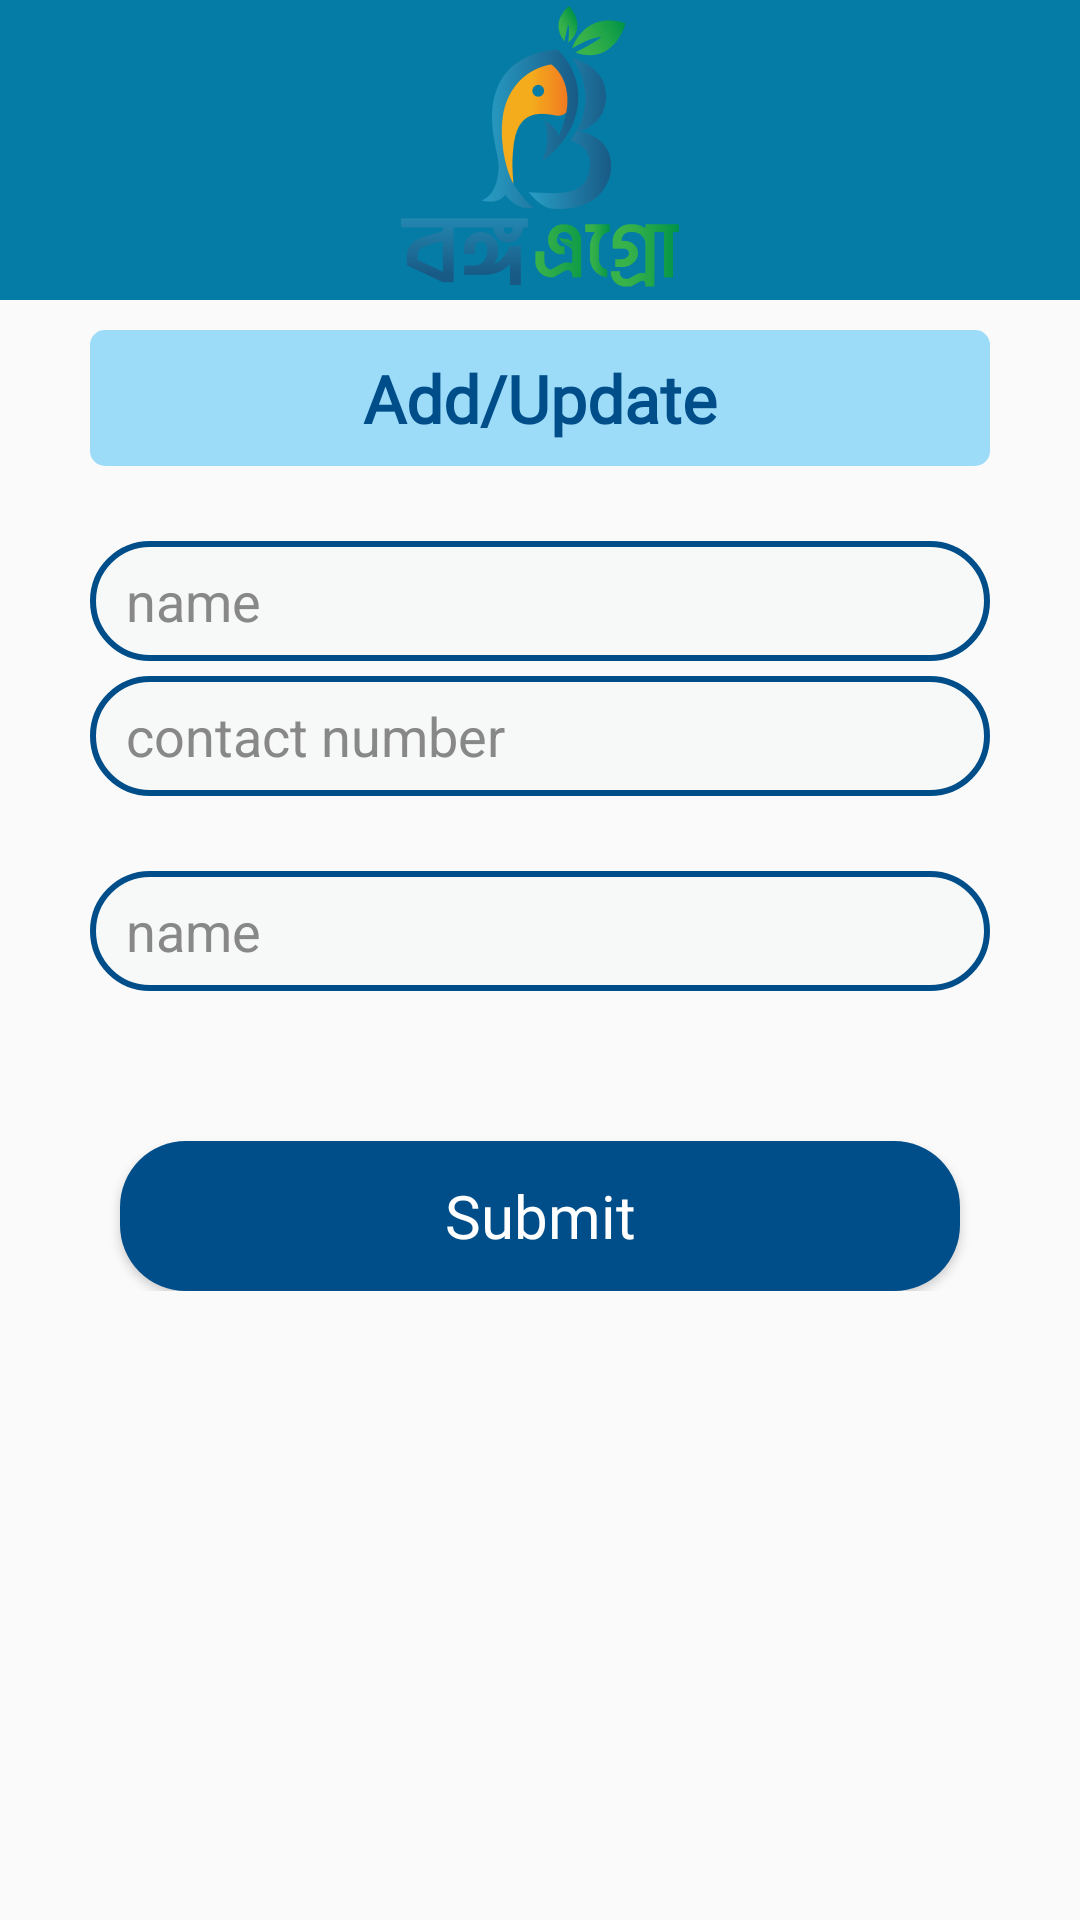

Reconstruct the res/layout file that produces this screen, plus the resources it refers to.
<!-- AndroidManifest.xml: activity theme AppTheme -->
<!-- res/layout/activity_customer.xml -->
<?xml version="1.0" encoding="utf-8"?>
<androidx.constraintlayout.widget.ConstraintLayout xmlns:android="http://schemas.android.com/apk/res/android"
    xmlns:app="http://schemas.android.com/apk/res-auto"
    xmlns:tools="http://schemas.android.com/tools"
    android:layout_width="match_parent"
    android:layout_height="match_parent"
    tools:context=".Activity.CustomerActivity">
    <androidx.appcompat.widget.Toolbar
        android:id="@+id/custom_toolbar"
        android:layout_width="match_parent"
        android:layout_height="100dp"
        android:background="#057CA5"
        android:theme="@style/ThemeOverlay.AppCompat.Dark.ActionBar"
        app:elevation="4dp"
        app:layout_constraintEnd_toEndOf="parent"
        app:layout_constraintStart_toStartOf="parent"
        app:layout_constraintTop_toTopOf="parent"
        app:popupTheme="@style/ThemeOverlay.AppCompat.Light"
        app:title="">

        <ImageView
            android:id="@+id/toolbar_logo"
            android:layout_width="wrap_content"
            android:layout_height="match_parent"
            android:layout_gravity="center"
            android:scaleType="fitCenter"
            android:src="@drawable/logo" />
    </androidx.appcompat.widget.Toolbar>

    <LinearLayout
        android:layout_width="match_parent"
        android:layout_height="wrap_content"
        android:orientation="vertical"
        app:layout_constraintEnd_toEndOf="parent"
        app:layout_constraintStart_toStartOf="parent"
        app:layout_constraintTop_toBottomOf="@+id/custom_toolbar">
        <TextView
            android:layout_width="match_parent"
            android:layout_height="wrap_content"
            android:text="Add/Update"
            android:layout_marginLeft="30dp"
            android:layout_marginRight="30dp"
            android:layout_marginTop="10dp"
            android:textSize="22sp"
            android:textStyle="bold"
            android:fontFamily="@font/kohinoor_bangla_bold"
            android:textColor="#004E89"
            android:padding="8dp"
            android:background="@drawable/cold_text_background"
            android:gravity="center_horizontal" />
        <EditText
            android:layout_width="match_parent"
            android:layout_height="40dp"
            android:id="@+id/name"
            android:layout_marginTop="25dp"
            android:layout_marginLeft="30dp"
            android:layout_marginRight="30dp"
            android:background="@drawable/rounded_edittext"
            android:hint="name"
            android:textColorHint="#888888"
            android:textColor="#004E89"
            android:drawablePadding="8dp"
            android:paddingStart="12dp"
            android:paddingEnd="12dp"/>

        <EditText
            android:layout_width="match_parent"
            android:layout_height="40dp"
            android:id="@+id/contact"
            android:layout_marginTop="5dp"
            android:layout_marginLeft="30dp"
            android:layout_marginRight="30dp"
            android:background="@drawable/rounded_edittext"
            android:hint="contact number"
            android:textColorHint="#888888"
            android:textColor="#004E89"
            android:drawablePadding="8dp"
            android:paddingStart="12dp"
            android:paddingEnd="12dp"/>
        <EditText
            android:layout_width="match_parent"
            android:layout_height="40dp"
            android:id="@+id/address"
            android:layout_marginTop="25dp"
            android:layout_marginLeft="30dp"
            android:layout_marginRight="30dp"
            android:background="@drawable/rounded_edittext"
            android:hint="name"
            android:textColorHint="#888888"
            android:textColor="#004E89"
            android:drawablePadding="8dp"
            android:paddingStart="12dp"
            android:paddingEnd="12dp"/>

        <androidx.appcompat.widget.AppCompatButton
            android:layout_width="match_parent"
            android:layout_height="50dp"
            android:layout_marginTop="50dp"
            android:layout_marginRight="40dp"
            android:layout_marginLeft="40dp"
            android:id="@+id/submit_btn"
            android:text="Submit"
            android:textAllCaps="false"
            android:fontFamily="@font/kohinoor_bangla_bold"
            android:textSize="20dp"
            android:textColor="#fff"
            android:background="@drawable/button_registration"/>

    </LinearLayout>

</androidx.constraintlayout.widget.ConstraintLayout>
<!-- resources referenced by this layout -->
<resources>
  <!-- drawable button_registration (drawable) -->
  <?xml version="1.0" encoding="utf-8"?>
  <shape xmlns:android="http://schemas.android.com/apk/res/android">
      android:shape="rectangle"
      android:padding="10dp">
  
      
      <gradient
          android:startColor="#004E89"
          android:endColor="#004E89"
          android:angle="270"/>
  
      <corners
          android:bottomRightRadius="22dp"
          android:bottomLeftRadius="22dp"
          android:topLeftRadius="22dp"
          android:topRightRadius="22dp"  />
  
  </shape>
  <!-- drawable cold_text_background (drawable) -->
  <?xml version="1.0" encoding="utf-8"?>
  <shape xmlns:android="http://schemas.android.com/apk/res/android">
      android:shape="rectangle"
      android:padding="10dp">
  
      
      <gradient
          android:startColor="#9DDCF9"
          android:endColor="#9DDCF9"
          android:angle="270"/>
  
      <corners
          android:bottomRightRadius="5dp"
          android:bottomLeftRadius="5dp"
          android:topLeftRadius="5dp"
          android:topRightRadius="5dp"  />
  
  </shape>
  <!-- drawable logo: png bitmap (drawable-hdpi, 25386 bytes) -->
  <!-- drawable rounded_edittext (drawable) -->
  <?xml version="1.0" encoding="utf-8"?>
  <shape xmlns:android="http://schemas.android.com/apk/res/android">
      android:shape="rectangle"
      android:padding="10dp">
  
      <solid android:color="#F7F8F8" />
      <stroke android:width="2dp" android:color="#004E89" />
      <corners
          android:bottomRightRadius="22dp"
          android:bottomLeftRadius="22dp"
          android:topLeftRadius="22dp"
          android:topRightRadius="22dp"  />
  </shape>
  <style name="AppTheme" parent="Theme.AppCompat.Light.NoActionBar">
          
          <item name="colorPrimary">#057CA5</item>
          <item name="colorPrimaryDark">#057CA5</item>
          <item name="colorAccent">#057CA5</item>
      </style>
</resources>
